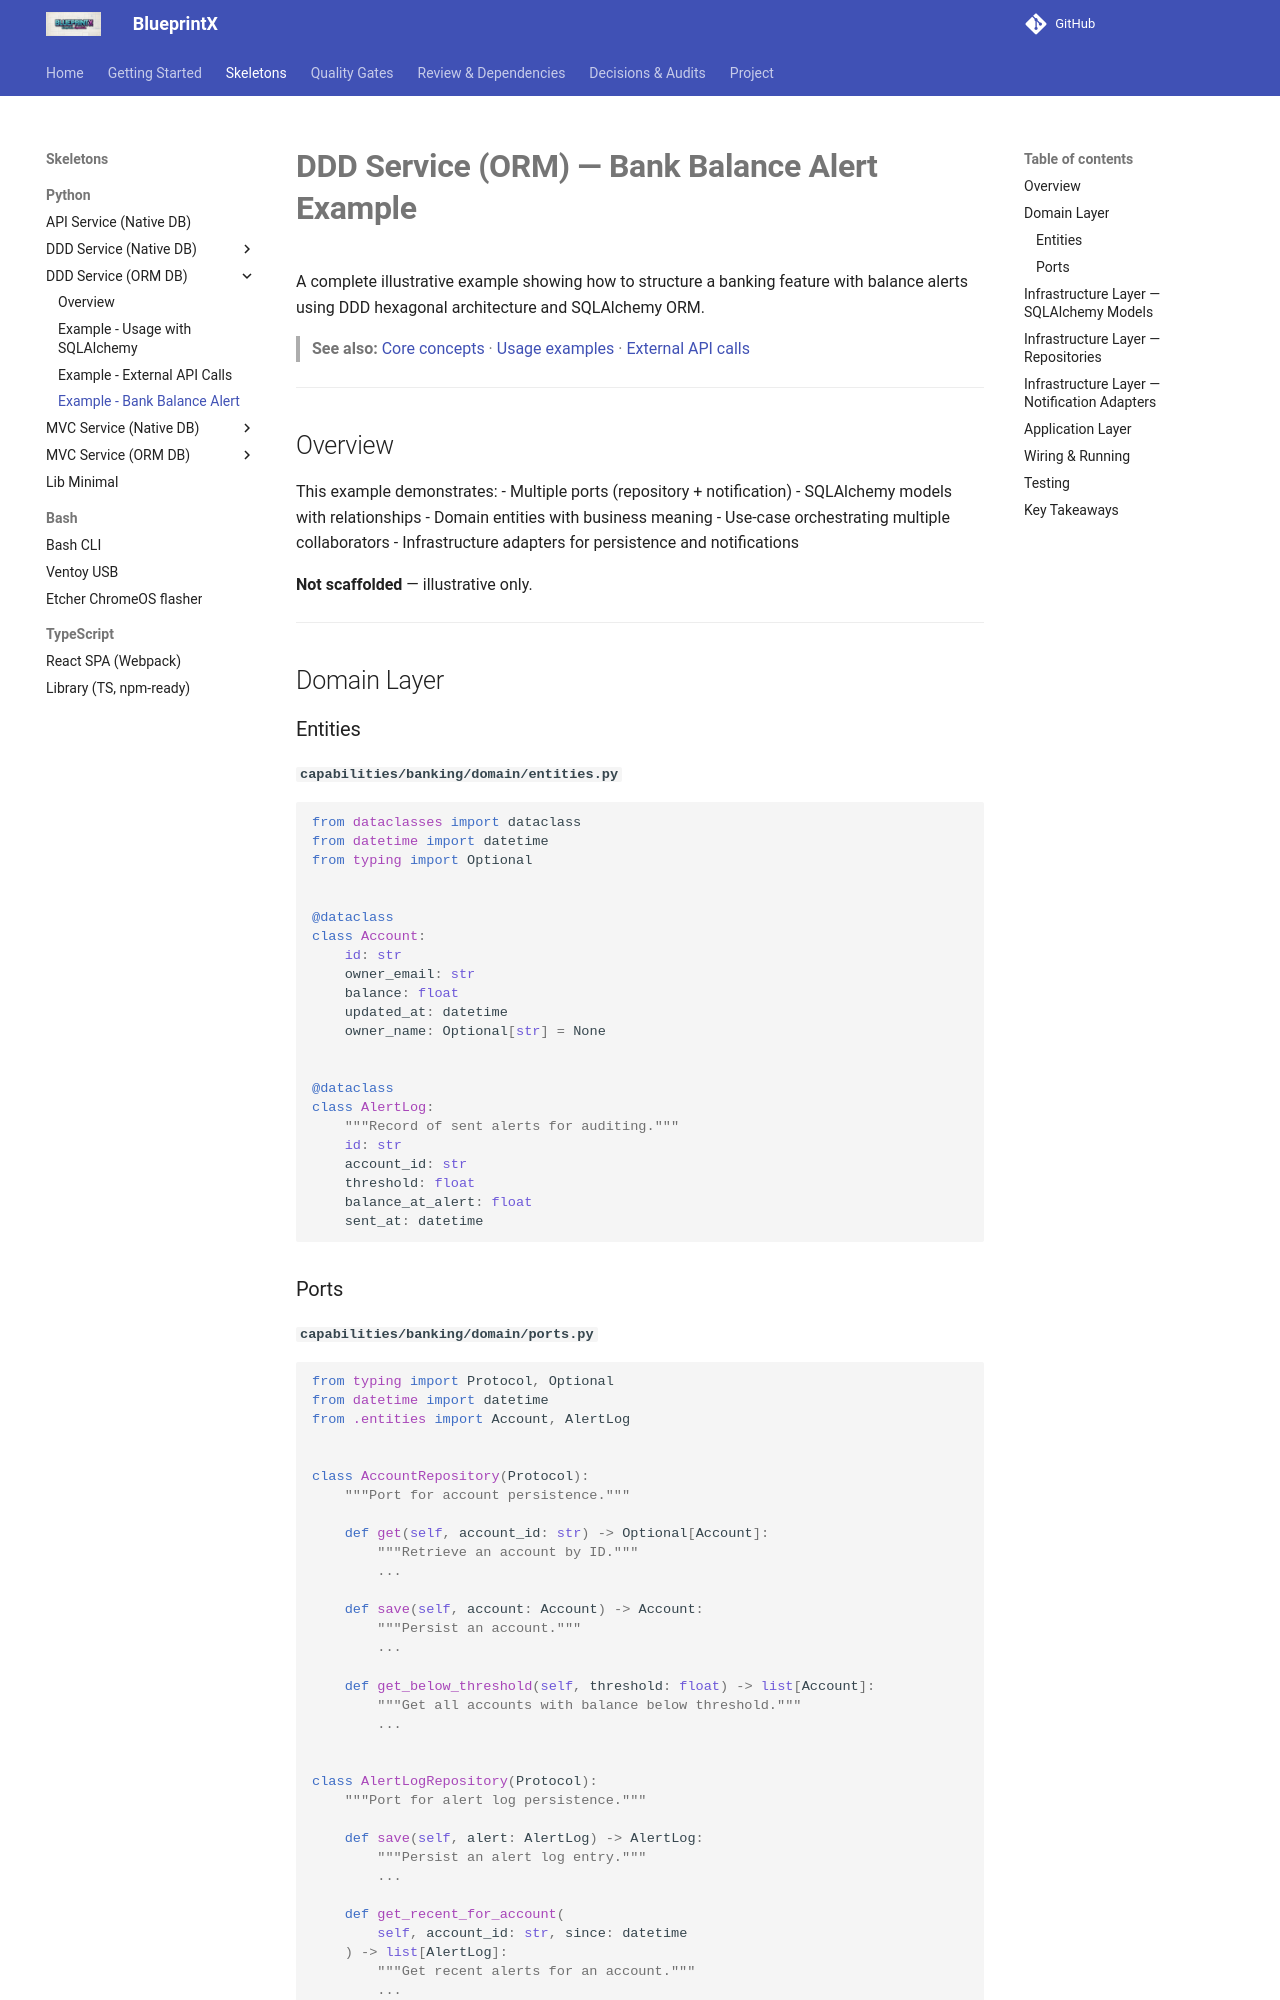

repository: guilhermegor/blueprintx · page: py-examples-orm/ddd-orm-bank-balance-alert/index.html · generator: mkdocs

# **DDD Service (ORM) — Bank Balance Alert Example**

A complete illustrative example showing how to structure a banking feature with balance alerts using DDD hexagonal architecture and SQLAlchemy ORM.

> **See also:** [Core concepts](../py-ddd-service-orm-db.md) · [Usage examples](ddd-orm-usage-examples.md) · [External API calls](ddd-orm-external-api.md)

---

## Overview

This example demonstrates:
- Multiple ports (repository + notification)
- SQLAlchemy models with relationships
- Domain entities with business meaning
- Use-case orchestrating multiple collaborators
- Infrastructure adapters for persistence and notifications

**Not scaffolded** — illustrative only.

---

## Domain Layer

### Entities

**`capabilities/banking/domain/entities.py`**
```python
from dataclasses import dataclass
from datetime import datetime
from typing import Optional


@dataclass
class Account:
    id: str
    owner_email: str
    balance: float
    updated_at: datetime
    owner_name: Optional[str] = None


@dataclass
class AlertLog:
    """Record of sent alerts for auditing."""
    id: str
    account_id: str
    threshold: float
    balance_at_alert: float
    sent_at: datetime
```

### Ports

**`capabilities/banking/domain/ports.py`**
```python
from typing import Protocol, Optional
from datetime import datetime
from .entities import Account, AlertLog


class AccountRepository(Protocol):
    """Port for account persistence."""

    def get(self, account_id: str) -> Optional[Account]:
        """Retrieve an account by ID."""
        ...

    def save(self, account: Account) -> Account:
        """Persist an account."""
        ...

    def get_below_threshold(self, threshold: float) -> list[Account]:
        """Get all accounts with balance below threshold."""
        ...


class AlertLogRepository(Protocol):
    """Port for alert log persistence."""

    def save(self, alert: AlertLog) -> AlertLog:
        """Persist an alert log entry."""
        ...

    def get_recent_for_account(
        self, account_id: str, since: datetime
    ) -> list[AlertLog]:
        """Get recent alerts for an account."""
        ...


class NotificationPort(Protocol):
    """Port for sending notifications."""

    def send_balance_alert(
        self,
        to_email: str,
        owner_name: str,
        current_balance: float,
        threshold: float,
    ) -> bool:
        """Send a low-balance alert. Returns True if sent successfully."""
        ...
```

---
